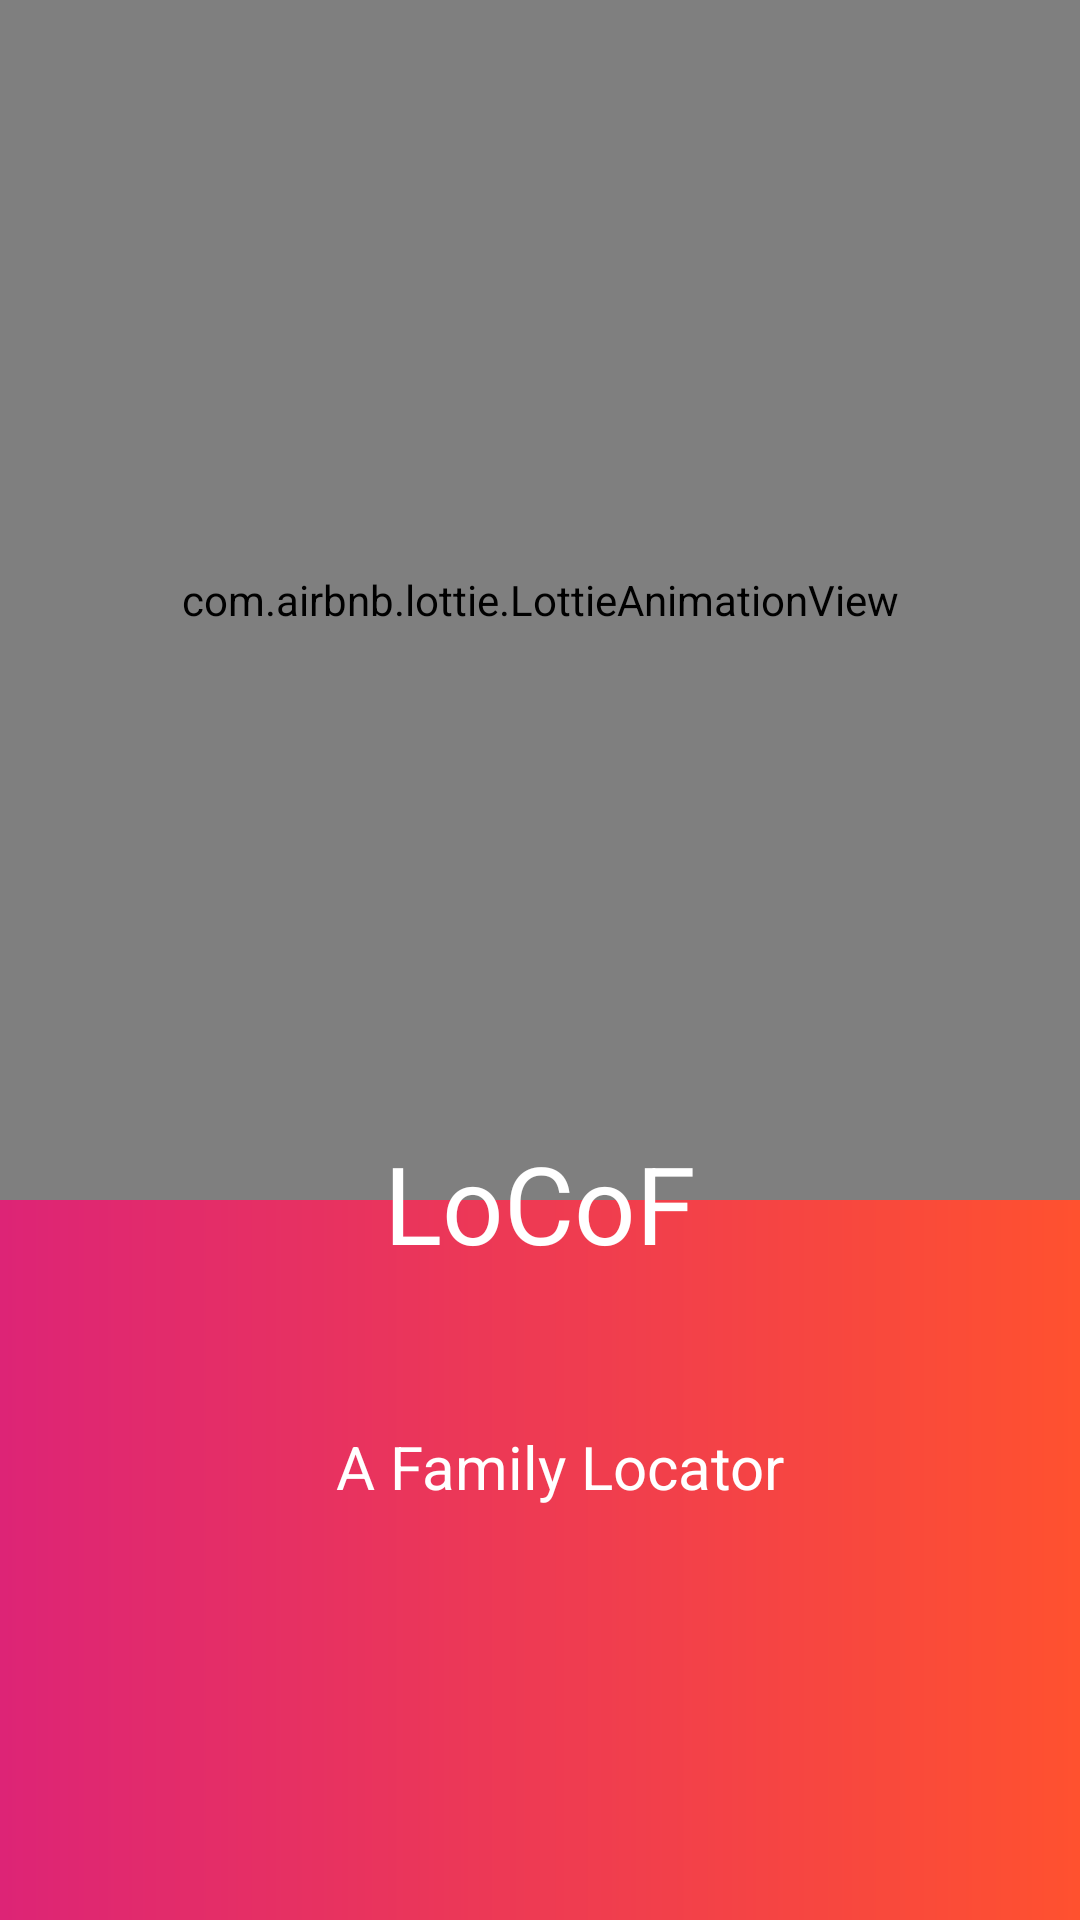

The Android layout XML behind this screen, and the referenced resources:
<!-- AndroidManifest.xml: application theme AppTheme -->
<!-- res/layout/activity_splash.xml -->
<?xml version="1.0" encoding="utf-8"?>
<androidx.constraintlayout.widget.ConstraintLayout xmlns:android="http://schemas.android.com/apk/res/android"
    xmlns:app="http://schemas.android.com/apk/res-auto"
    xmlns:tools="http://schemas.android.com/tools"
    android:layout_width="match_parent"
    android:background="@drawable/gradient1"
    android:layout_height="match_parent"
    tools:context=".Splash">


    <com.airbnb.lottie.LottieAnimationView
        android:layout_width="match_parent"
        android:layout_height="400dp"

        android:layout_marginBottom="16dp"
        app:layout_constraintBottom_toBottomOf="parent"
        app:layout_constraintEnd_toEndOf="parent"
        app:layout_constraintStart_toStartOf="parent"
        app:layout_constraintTop_toTopOf="parent"
        app:layout_constraintVertical_bias="0.0"
        app:lottie_autoPlay="true"
        app:lottie_fileName="locof.json"
        app:lottie_loop="true">

    </com.airbnb.lottie.LottieAnimationView>

    <TextView
        android:layout_width="187dp"
        android:layout_height="86dp"
        android:layout_marginBottom="196dp"
        android:gravity="center"
        android:text="LoCoF"
        android:textAlignment="center"
        android:textColor="@android:color/white"
        android:textSize="36dp"
        app:layout_constraintBottom_toBottomOf="parent"
        app:layout_constraintEnd_toEndOf="parent"
        app:layout_constraintStart_toStartOf="parent">

    </TextView>

    <TextView
        android:layout_width="187dp"
        android:layout_height="86dp"
        android:layout_marginBottom="108dp"
        android:gravity="center"
        android:text="A Family Locator"
        android:textAlignment="center"
        android:textColor="@android:color/white"
        android:textSize="20sp"
        app:layout_constraintBottom_toBottomOf="parent"
        app:layout_constraintEnd_toEndOf="parent"
        app:layout_constraintHorizontal_bias="0.54"
        app:layout_constraintStart_toStartOf="parent">

    </TextView>


</androidx.constraintlayout.widget.ConstraintLayout>
<!-- resources referenced by this layout -->
<resources>
  <!-- drawable gradient1 (drawable) -->
  <?xml version="1.0" encoding="utf-8"?>
  <shape xmlns:android="http://schemas.android.com/apk/res/android"
      android:shape="rectangle">
  <gradient android:angle="180"
      android:type="linear"
      android:startColor="@color/blody"
      android:endColor="@color/mary"/>
  
  </shape>
  <style name="AppTheme" parent="Theme.AppCompat.NoActionBar">
          
          <item name="colorPrimary">@color/ver</item>
          <item name="colorPrimaryDark">@color/blacka2</item>
          <item name="colorAccent">@color/colorAccent</item>
      </style>
  <color name="blody">#ff512f</color>
  <color name="mary">#dd2476</color>
  <color name="ver">#f7f8f8</color>
  <color name="blacka2"> #000000</color>
  <color name="colorAccent">#D81B60</color>
</resources>
